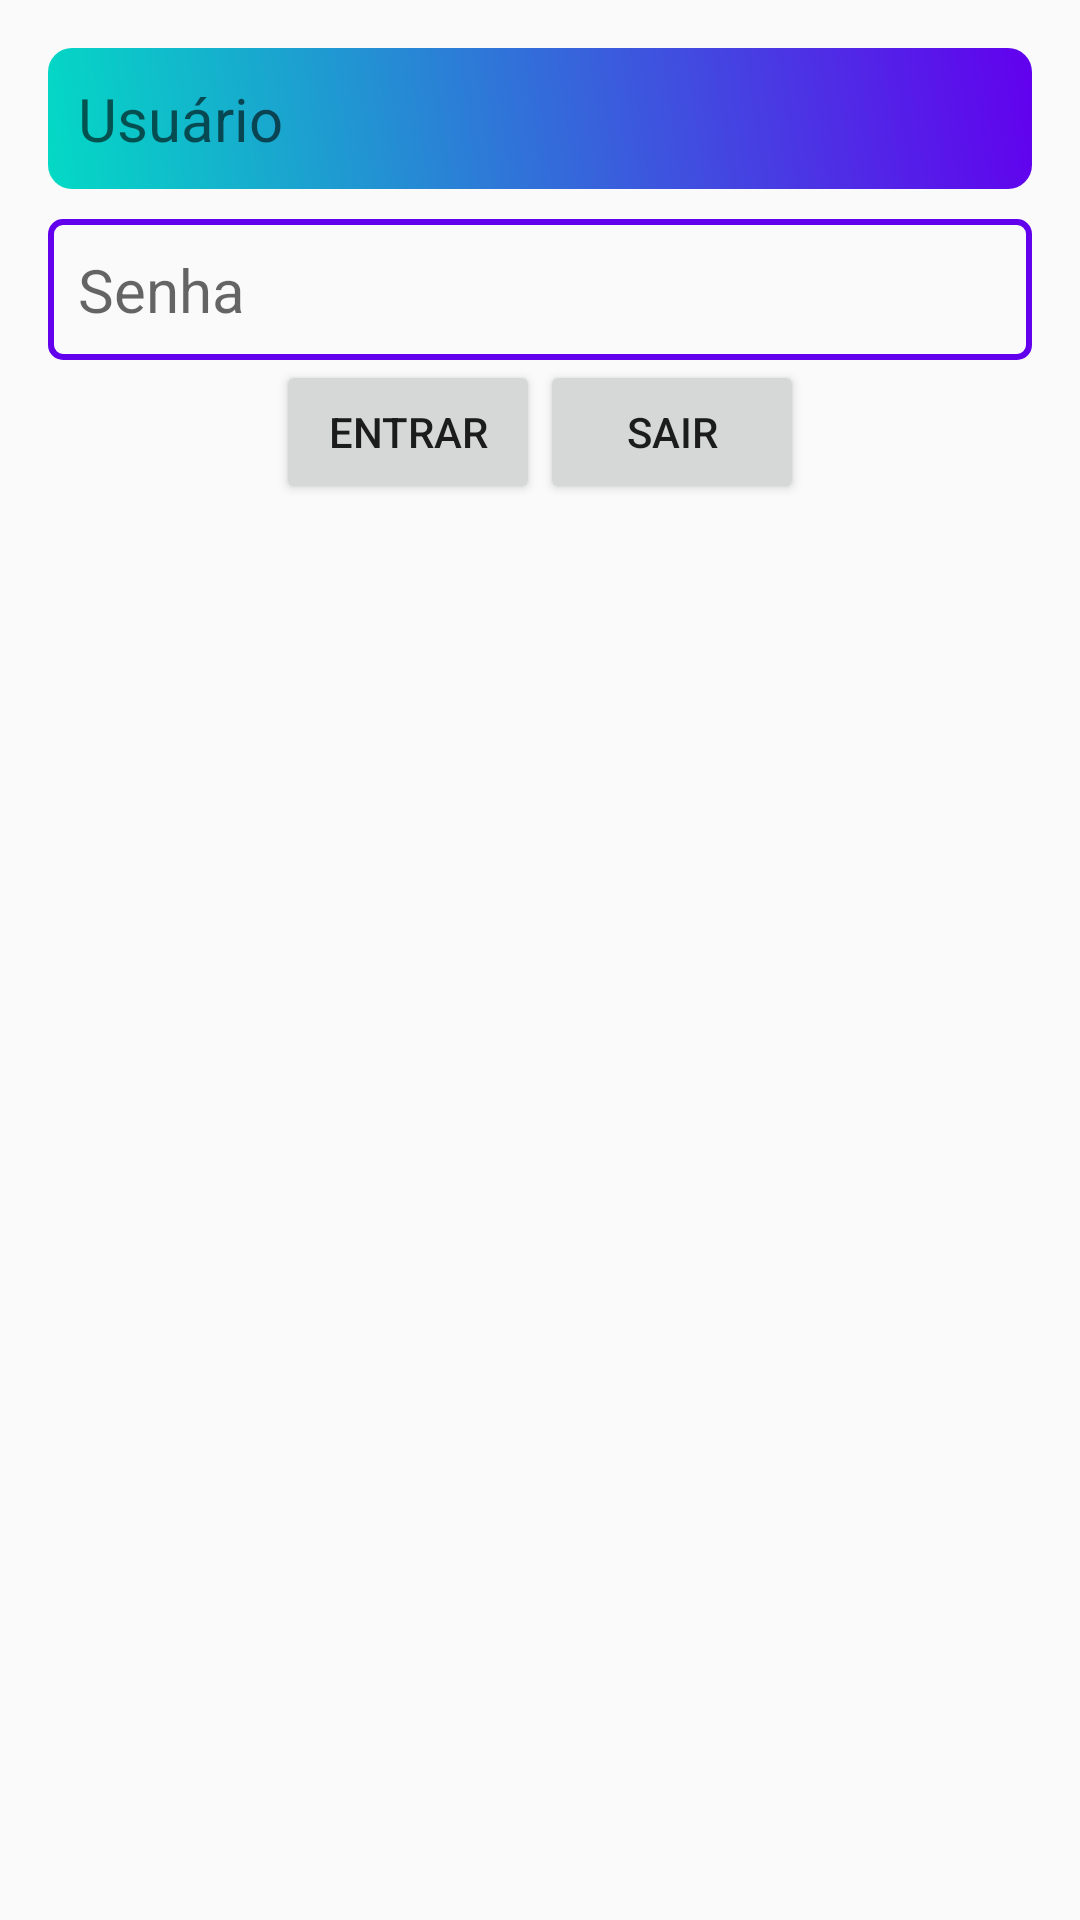

Reconstruct the res/layout file that produces this screen, plus the resources it refers to.
<!-- AndroidManifest.xml: application theme AppTheme -->
<!-- res/layout/conteudo_main.xml -->
<?xml version="1.0" encoding="utf-8"?>
<LinearLayout xmlns:android="http://schemas.android.com/apk/res/android"
    xmlns:app="http://schemas.android.com/apk/res-auto"
    xmlns:tools="http://schemas.android.com/tools"
    android:layout_width="match_parent"
    android:layout_height="match_parent"
    android:orientation="vertical"
    android:paddingBottom="@dimen/margem_vertical"
    android:paddingLeft="@dimen/margem_horizontal"
    android:paddingRight="@dimen/margem_horizontal"
    android:paddingTop="@dimen/margem_vertical"
    app:layout_behavior="@string/appbar_scrolling_view_behavior">

    <EditText
        android:padding="10dp"
        android:layout_width="match_parent"
        android:layout_height="wrap_content"
        android:hint="Usuário"
        android:textSize="20sp"
        android:background="@drawable/shape"/>

    <EditText
        android:textSize="20sp"
        android:padding="10dp"
        android:layout_marginTop="10dp"
        android:layout_width="match_parent"
        android:layout_height="wrap_content"
        android:hint="Senha"
        android:background="@drawable/borda_redonda"/>

    <LinearLayout
        android:layout_width="match_parent"
        android:layout_height="wrap_content"
        android:orientation="horizontal"
        android:gravity="center">

        <Button
            android:layout_width="wrap_content"
            android:layout_height="wrap_content"
            android:text="Entrar" />

        <Button
            android:layout_width="wrap_content"
            android:layout_height="wrap_content"
            android:text="Sair" />
    </LinearLayout>
</LinearLayout>
<!-- resources referenced by this layout -->
<resources>
  <dimen name="margem_horizontal">16dp</dimen>
  <dimen name="margem_vertical">16dp</dimen>
  <!-- drawable borda_redonda (drawable) -->
  <?xml version="1.0" encoding="utf-8"?>
  <shape xmlns:android="http://schemas.android.com/apk/res/android"
      android:shape="rectangle">
      <stroke
          android:color="@color/colorPrimary"
          android:width="2dp"
          />
      <corners
          android:radius="4dp"/>
  
  
  </shape>
  <!-- drawable shape (drawable) -->
  <?xml version="1.0" encoding="utf-8"?>
  <shape xmlns:android="http://schemas.android.com/apk/res/android"
      android:shape="rectangle">
      <gradient
          android:angle="45"
          android:endColor="@color/colorPrimary"
          android:startColor="@color/colorAccent" />
      <padding
          android:bottom="7dp"
          android:left="7dp"
          android:right="7dp"
          android:top="7dp" />
      <corners android:radius="8dp"/>
  
  </shape>
  <style name="AppTheme" parent="Theme.AppCompat.Light.DarkActionBar">
          
          <item name="colorPrimary">@color/colorPrimary</item>
          <item name="colorPrimaryDark">@color/colorPrimaryDark</item>
          <item name="colorAccent">@color/colorAccent</item>
      </style>
  <!-- not gathered from this repository: default colours our renderer supplied (Android Studio template values) -->
  <color name="colorPrimary">#FF6200EE</color>
  <color name="colorPrimaryDark">#FF3700B3</color>
  <color name="colorAccent">#FF03DAC5</color>
</resources>
